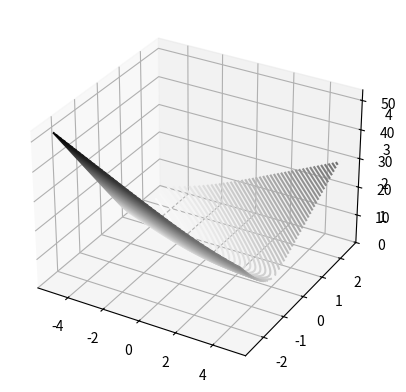

Generate this figure with matplotlib:
import numpy as np
import matplotlib.pyplot as plt
from mpl_toolkits.mplot3d import Axes3D

def sig(x):
    return 1/(1+np.exp(-x))

x = np.array([1,2,3,4,5,6])
y = np.array([0,0,0,1,1,1])
xy = np.array([[1,0],[2,0],[3,0],[4,1],[5,1],[6,1]])
n = 100
a = np.linspace(-5, 5, n)
b = np.linspace(-2.5, 2.5, n)
a, b = np.meshgrid(a, b)

cost1 = np.zeros((100, 100)) # cross entropy function
for val in xy:
    _tmp = (val[1] - sig(a + b * val[0]))**2 # error sums of squre function
    cost1 += _tmp

cost2 = np.zeros((100, 100))
for val in xy:
    _tmp = -val[1] * np.log(sig(a + b * val[0])) - (1 - val[1]) * np.log(1 - sig(a + b * val[0]))
    cost2 += _tmp

ax = plt.axes(projection='3d')
ax.contour3D(a, b, cost1, 100, cmap='binary') # satisfies convexity
plt.show()
ax = plt.axes(projection='3d')
ax.contour3D(a, b, cost2, 100, cmap='binary')
plt.show()
